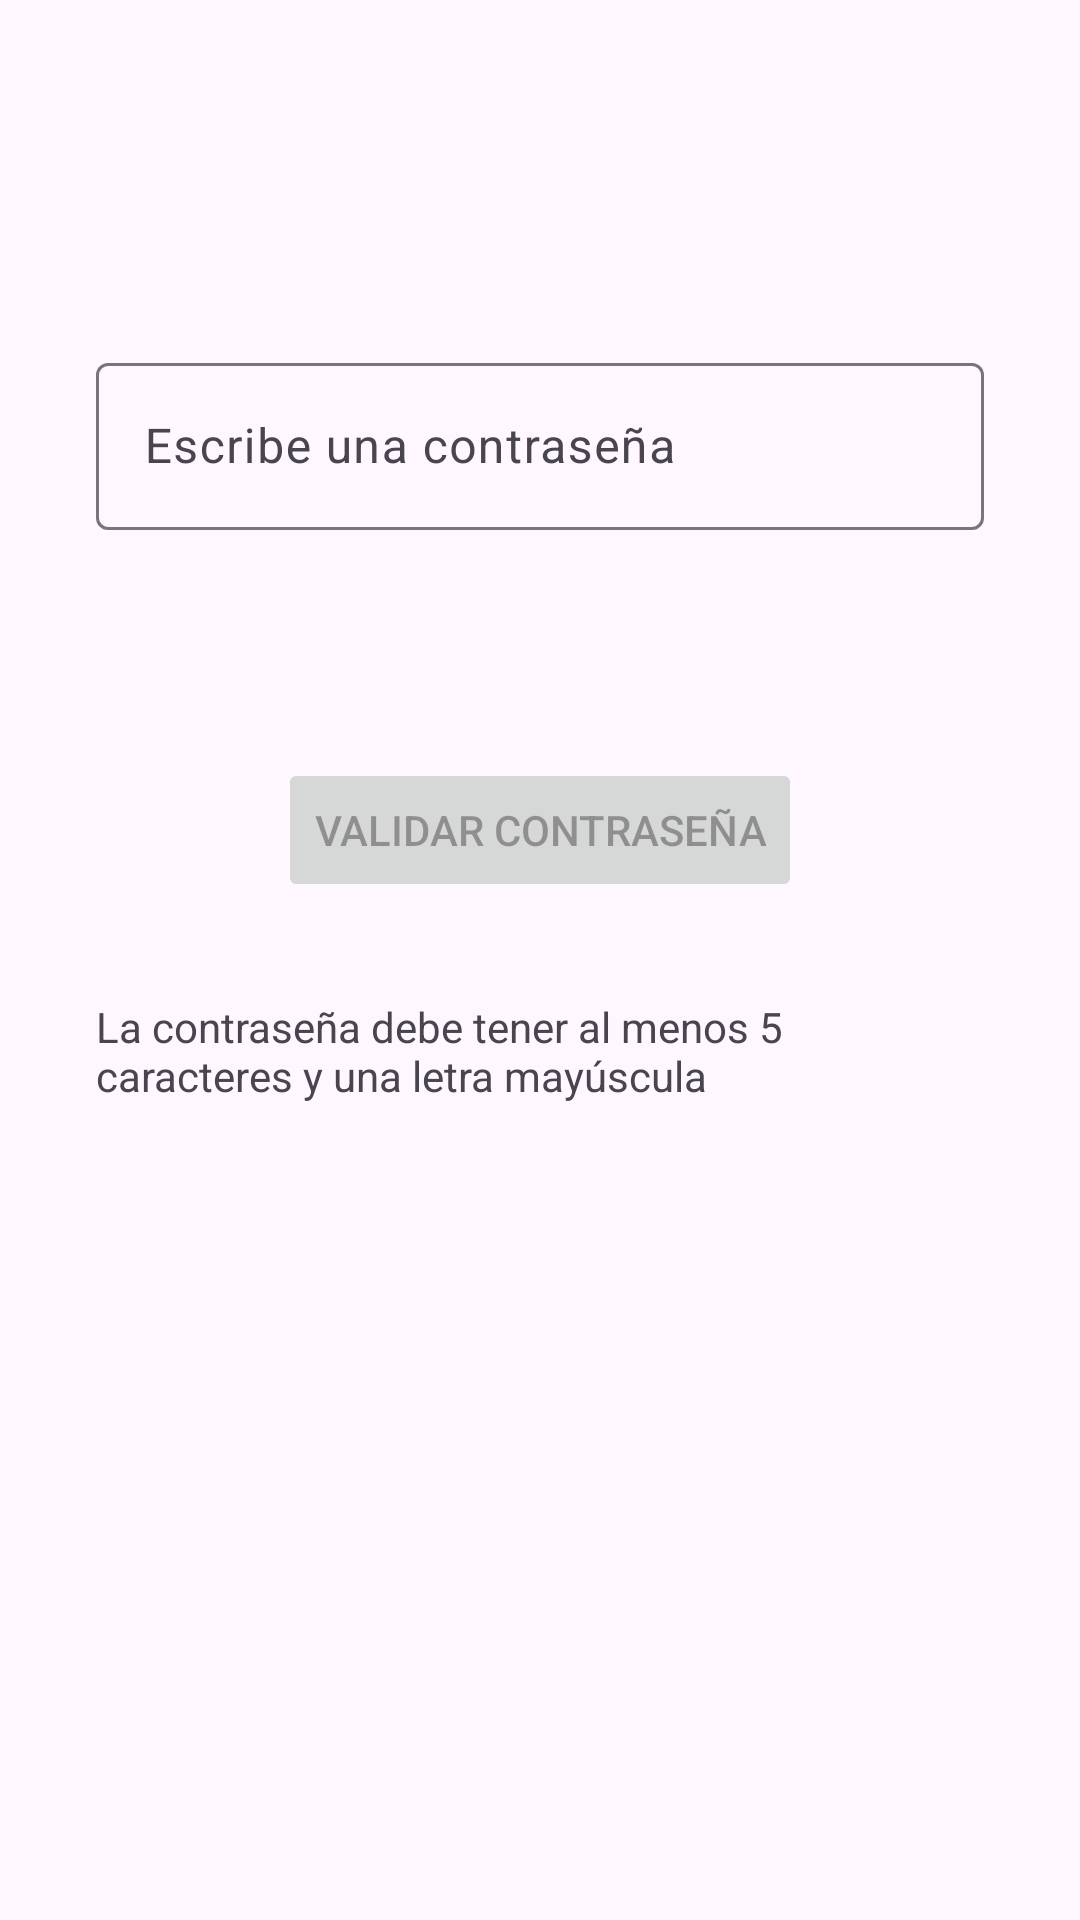

This screen was rendered from an Android layout file. Write that file and the resources it references.
<!-- AndroidManifest.xml: application theme Theme.Desafio3PasswordM4 -->
<!-- res/layout/fragment_first.xml -->
<?xml version="1.0" encoding="utf-8"?>
<androidx.constraintlayout.widget.ConstraintLayout xmlns:android="http://schemas.android.com/apk/res/android"
    xmlns:app="http://schemas.android.com/apk/res-auto"
    xmlns:tools="http://schemas.android.com/tools"
    android:layout_width="match_parent"
    android:layout_height="match_parent"
    tools:context=".FirstFragment">

    <com.google.android.material.textfield.TextInputLayout
        android:id="@+id/passwordInputLayout"
        android:layout_width="0dp"
        android:layout_height="wrap_content"
        android:layout_marginStart="32dp"
        android:layout_marginEnd="32dp"
        android:hint="@string/write_password"
        app:layout_constraintBottom_toBottomOf="parent"
        app:layout_constraintEnd_toEndOf="parent"
        app:layout_constraintStart_toStartOf="parent"
        app:layout_constraintTop_toTopOf="parent"
        app:layout_constraintVertical_bias="0.20">

        <com.google.android.material.textfield.TextInputEditText
            android:id="@+id/passwordEditText"
            android:layout_width="match_parent"
            android:layout_height="wrap_content"
            android:inputType="textPassword" />
    </com.google.android.material.textfield.TextInputLayout>

    <Button
        android:id="@+id/validateButton"
        android:layout_width="wrap_content"
        android:layout_height="wrap_content"
        android:layout_marginTop="76dp"
        android:enabled="false"
        android:text="@string/validate_password"
        app:layout_constraintEnd_toEndOf="@+id/passwordInputLayout"
        app:layout_constraintStart_toStartOf="@+id/passwordInputLayout"
        app:layout_constraintTop_toBottomOf="@+id/passwordInputLayout" />

    <TextView
        android:id="@+id/hiddenText"
        android:layout_width="0dp"
        android:layout_height="wrap_content"
        android:layout_marginStart="32dp"
        android:layout_marginTop="32dp"
        android:layout_marginEnd="32dp"
        android:text="@string/min_characters"
        android:visibility="visible"
        app:layout_constraintEnd_toEndOf="parent"
        app:layout_constraintStart_toStartOf="parent"
        app:layout_constraintTop_toBottomOf="@+id/validateButton" />

</androidx.constraintlayout.widget.ConstraintLayout>
<!-- resources referenced by this layout -->
<resources>
  <string name="min_characters">La contraseña debe tener al menos 5 caracteres y una letra mayúscula</string>
  <string name="validate_password">Validar contraseña</string>
  <string name="write_password">Escribe una contraseña</string>
  <style name="Theme.Desafio3PasswordM4" parent="Base.Theme.Desafio3PasswordM4" />
  <style name="Base.Theme.Desafio3PasswordM4" parent="Theme.Material3.DayNight.NoActionBar">
          
          <item name="colorPrimary">@color/purple_500</item>
          <item name="colorPrimaryVariant">@color/purple_700</item>
          <item name="colorOnPrimary">@color/white</item>
          
          <item name="colorSecondary">@color/teal_200</item>
          <item name="colorSecondaryVariant">@color/teal_700</item>
          <item name="colorOnSecondary">@color/black</item>
          
          <item name="android:statusBarColor">?attr/colorPrimaryVariant</item>
          
      </style>
  <!-- not gathered from this repository: default colours our renderer supplied (Android Studio template values) -->
  <color name="purple_500">#FF6200EE</color>
  <color name="purple_700">#FF3700B3</color>
  <color name="teal_200">#FF03DAC5</color>
  <color name="teal_700">#FF018786</color>
  <color name="black">#FF000000</color>
  <color name="white">#FFFFFFFF</color>
</resources>
